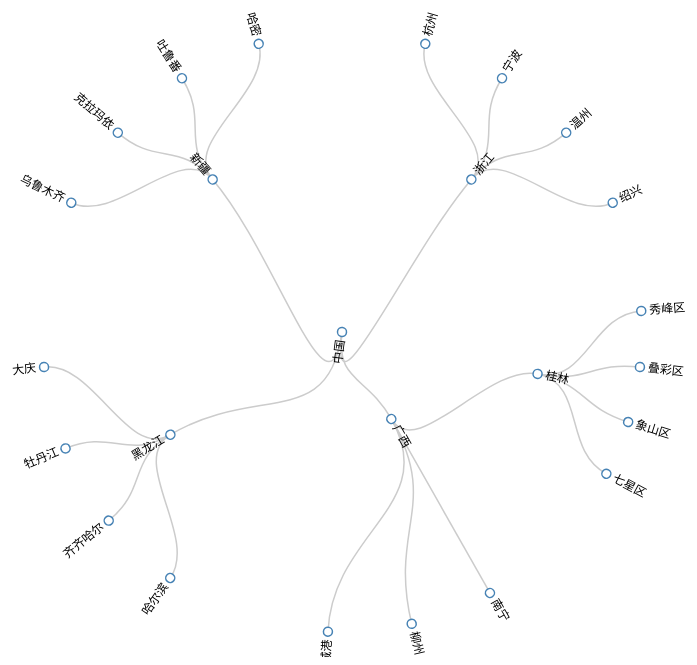
D3 v3 page, settled after 360 driven frames (6 s of simulated time); the page loaded 1 data file(s).



  var width = 800,
      height = 650;

  var tree = d3.layout.cluster()  //集群图布局
                      .size([360,width/2 - 100])  //所有节点360度分布，半径为300
                      .separation(function(a,b){
                        return (a.parent === b.parent ? 1:2) / a.depth ;  //节点间隔成比例缩小
                      });

  var diagonal = d3.svg.diagonal.radial()  //放射式对角线生成器
                       .projection( function(d){
                        var radius = d.y;  // 半径
                        var angle = d.x / 180 * Math.PI;  // 角度换成弧度
                        return [radius,angle];
                       });
  
  var svg = d3.select('body')   
              .append("svg")
              .attr('width', width)
              .attr('height',height )
              .append("g")
              .attr('transform',"translate(" + width/2 + "," + height/2 + ")" );  // 布局放置在中心位置


  d3.json("city_tree.json", function(error, root) {

    var nodes = tree.nodes(root);
    var links = tree.links(nodes);

    console.log(nodes);
    console.log(links);

  // 线
    var link = svg.selectAll(".link")
                  .data(links)
                  .enter()
                  .append("path")
                  .attr("class","link")
                  .attr('d',diagonal);

  // 点
    var node = svg.selectAll(".node")
                  .data(nodes)
                  .enter()
                  .append("g")
                  .attr("class","node")
                  .attr("transform",function(d){
                    return "rotate(" + (d.x - 90) + ")translate(" + d.y + ")";  // 先旋转，再平移半径大小，因为d.x起点是y轴负半轴，rotate起点是x轴正半轴，两者相差90度，并且都是顺时针旋转，所以要旋转d.x - 90 度
                  });

    node.append('circle')
        .attr("r",4.5);

    node.append("text")
        .attr("transform",function(d){
          return d.x < 180 ? "translate(8)":"rotate(180)translate(-8)";  // 文字旋转超过180度的要再旋转180度防止字是倒的
        })
        .attr('dy', ".3em" )
        .style('text-anchor', function(d){
          return d.x < 180 ? "start" : 'end';  // 由文字旋转角度确定文字锚点位置
        })
        .text(function(d){
          return d.name;
        });
  });



### data: city_tree.json
{
 "name": "中国",
 "children": [
  {
   "name": "浙江",
   "children": [
    "{... 1 keys}",
    "{... 1 keys}",
    "{... 1 keys}",
    "{... 1 keys}"
   ]
  },
  {
   "name": "广西",
   "children": [
    "{... 2 keys}",
    "{... 1 keys}",
    "{... 1 keys}",
    "{... 1 keys}"
   ]
  },
  {
   "name": "黑龙江",
   "children": [
    "{... 1 keys}",
    "{... 1 keys}",
    "{... 1 keys}",
    "{... 1 keys}"
   ]
  },
  {
   "name": "新疆",
   "children": [
    "{... 1 keys}",
    "{... 1 keys}",
    "{... 1 keys}",
    "{... 1 keys}"
   ]
  }
 ]
}